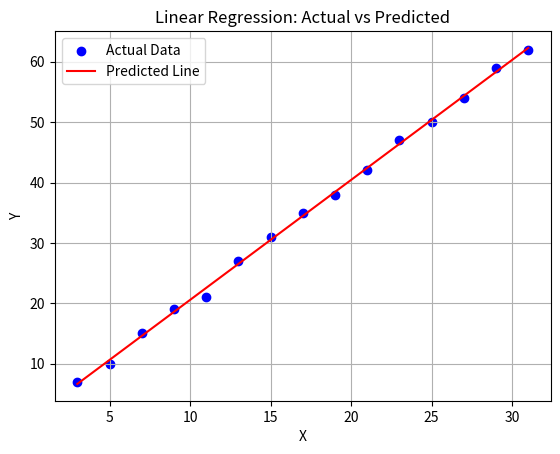

The matplotlib source for this figure:
import matplotlib.pyplot as plt

def predict_y(x, m, c):
  return [m*value + c for value in x]

def MSE(pred_y, true_y):
  return (sum((pred_y[i] - true_y[i]) ** 2 for i in range(len(pred_y)))) / len(pred_y)

x = [3, 5, 7, 9, 11, 13, 15, 17, 19, 21, 23, 25, 27, 29, 31]
y = [7, 10, 15, 19, 21, 27, 31, 35, 38, 42, 47, 50, 54, 59, 62]
n = len(x)
mean_x = sum(x) / n
mean_y = sum(y) / n
sum_xy = sum((x[i] - mean_x) * (y[i] - mean_y) for i in range(n))
sum_x2 = sum((x[i] - mean_x) ** 2 for i in range(n))

m = sum_xy / sum_x2
c = mean_y - m * mean_x

pred_y = [float(f"{value:.3f}") for value in predict_y(x, m, c)]
mse = MSE(pred_y, y)
print("ANALYTICAL METHOD:")
print(f"Line : Y = {m:.3f}X + ({c:.3f}) \nPredicted Y : {pred_y}\nMSE : {mse:.3f}")

plt.scatter(x, y, color='blue', label='Actual Data')  
plt.plot(x, pred_y, color='red', label='Predicted Line') 
plt.xlabel("X")
plt.ylabel("Y")
plt.title("Linear Regression: Actual vs Predicted")
plt.legend()
plt.grid(True)
plt.show()

